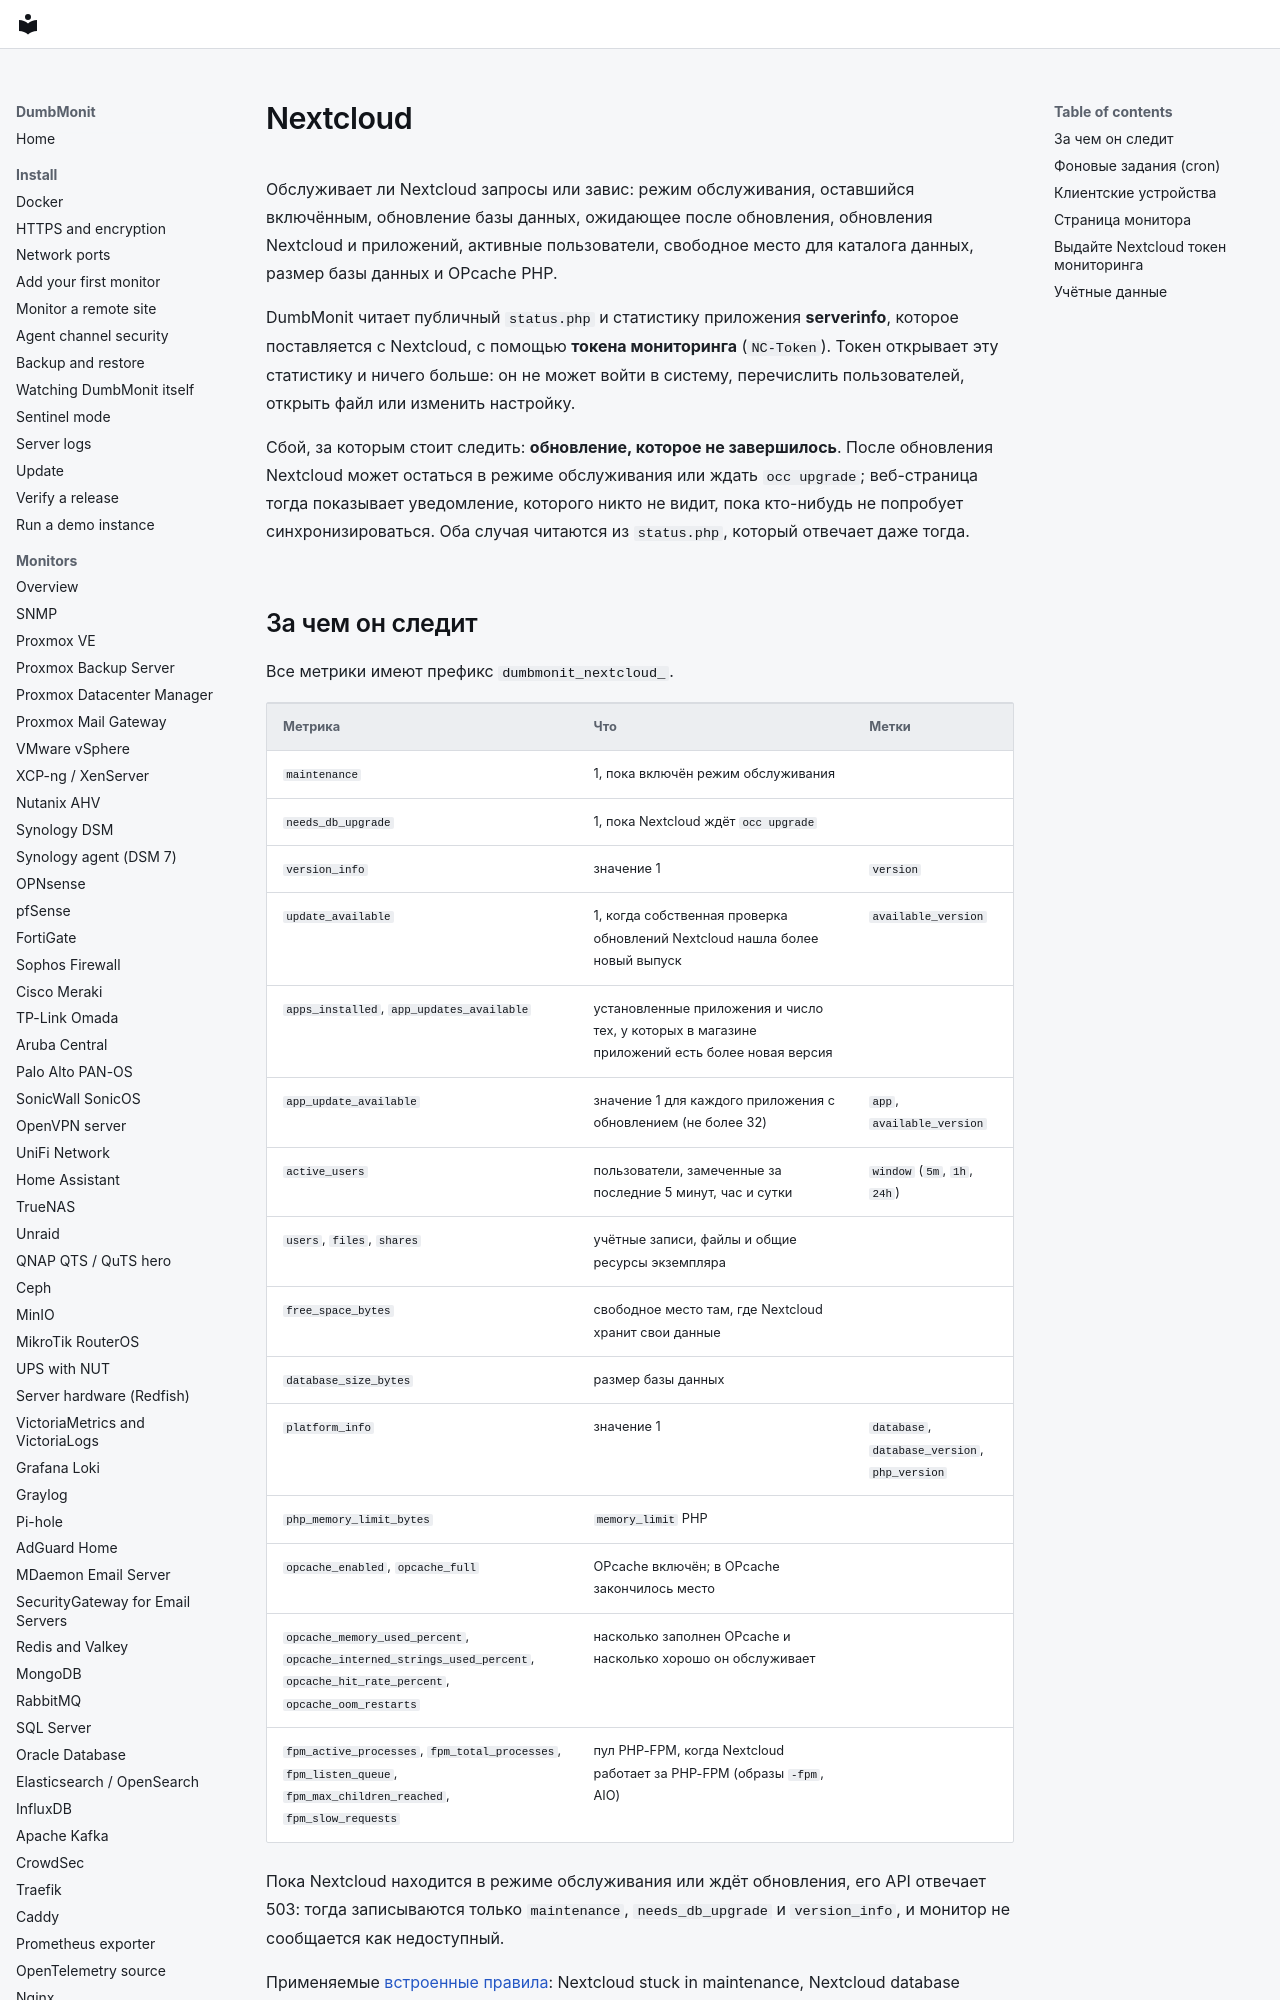

repository: laupernoe/dumbmonit · page: devices/nextcloud.ru/index.html · generator: mkdocs

# Nextcloud

Обслуживает ли Nextcloud запросы или завис: режим обслуживания, оставшийся
включённым, обновление базы данных, ожидающее после обновления, обновления
Nextcloud и приложений, активные пользователи, свободное место для каталога
данных, размер базы данных и OPcache PHP.

DumbMonit читает публичный `status.php` и статистику приложения **serverinfo**,
которое поставляется с Nextcloud, с помощью **токена мониторинга** (`NC-Token`).
Токен открывает эту статистику и ничего больше: он не может войти в систему,
перечислить пользователей, открыть файл или изменить настройку.

Сбой, за которым стоит следить: **обновление, которое не завершилось**. После
обновления Nextcloud может остаться в режиме обслуживания или ждать `occ upgrade`;
веб-страница тогда показывает уведомление, которого никто не видит, пока кто-нибудь
не попробует синхронизироваться. Оба случая читаются из `status.php`, который
отвечает даже тогда.

## За чем он следит

Все метрики имеют префикс `dumbmonit_nextcloud_`.

| Метрика | Что | Метки |
|---|---|---|
| `maintenance` | 1, пока включён режим обслуживания | |
| `needs_db_upgrade` | 1, пока Nextcloud ждёт `occ upgrade` | |
| `version_info` | значение 1 | `version` |
| `update_available` | 1, когда собственная проверка обновлений Nextcloud нашла более новый выпуск | `available_version` |
| `apps_installed`, `app_updates_available` | установленные приложения и число тех, у которых в магазине приложений есть более новая версия | |
| `app_update_available` | значение 1 для каждого приложения с обновлением (не более 32) | `app`, `available_version` |
| `active_users` | пользователи, замеченные за последние 5 минут, час и сутки | `window` (`5m`, `1h`, `24h`) |
| `users`, `files`, `shares` | учётные записи, файлы и общие ресурсы экземпляра | |
| `free_space_bytes` | свободное место там, где Nextcloud хранит свои данные | |
| `database_size_bytes` | размер базы данных | |
| `platform_info` | значение 1 | `database`, `database_version`, `php_version` |
| `php_memory_limit_bytes` | `memory_limit` PHP | |
| `opcache_enabled`, `opcache_full` | OPcache включён; в OPcache закончилось место | |
| `opcache_memory_used_percent`, `opcache_interned_strings_used_percent`, `opcache_hit_rate_percent`, `opcache_oom_restarts` | насколько заполнен OPcache и насколько хорошо он обслуживает | |
| `fpm_active_processes`, `fpm_total_processes`, `fpm_listen_queue`, `fpm_max_children_reached`, `fpm_slow_requests` | пул PHP-FPM, когда Nextcloud работает за PHP-FPM (образы `-fpm`, AIO) | |

Пока Nextcloud находится в режиме обслуживания или ждёт обновления, его API
отвечает 503: тогда записываются только `maintenance`, `needs_db_upgrade` и
`version_info`, и монитор не сообщается как недоступный.

Применяемые [встроенные правила](../alerting/rules.md#self-hosted-applications):
Nextcloud stuck in maintenance, Nextcloud database upgrade pending, Nextcloud
update available, Nextcloud OPcache full, Nextcloud free space low, а также Device
unreachable.
